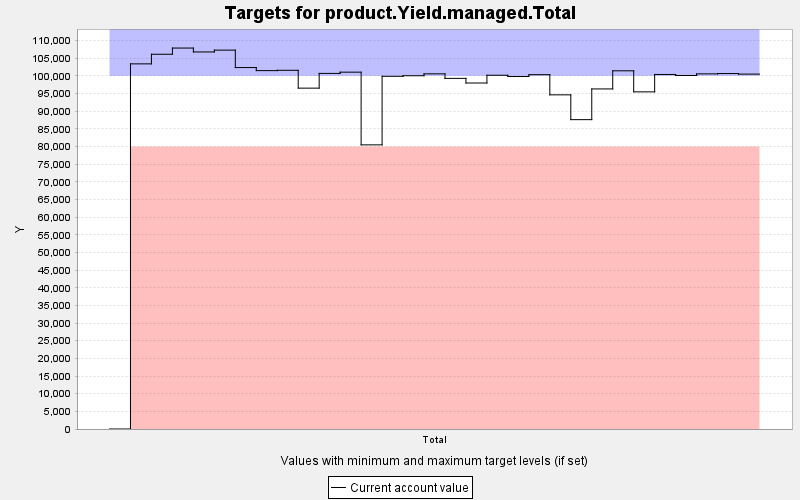

The data file committed next to this chart (first rows):
TARGET, PERIOD, YEAR, PERIODWIDTH, MINIMUM, MAXIMUM, MINWEIGHT, MAXWEIGHT, CURRENT, SUMMARY
product.Yield.managed.Total, 0, 0, 10.0, 80000, 100000, 1.0, 1.0, 0.0, 0.0
product.Yield.managed.Total, 1, 10, 10.0, 80000, 100000, 1.0, 100000, 103390, 0.0
product.Yield.managed.Total, 2, 20, 10.0, 80000, 100000, 1.0, 100000, 106112, 0.0
product.Yield.managed.Total, 3, 30, 10.0, 80000, 100000, 1.0, 100000, 107870, 0.0
product.Yield.managed.Total, 4, 40, 10.0, 80000, 100000, 1.0, 100000, 106764, 0.0
product.Yield.managed.Total, 5, 50, 10.0, 80000, 100000, 1.0, 100000, 107282, 0.0
product.Yield.managed.Total, 6, 60, 10.0, 80000, 100000, 1.0, 100000, 102344, 0.0
product.Yield.managed.Total, 7, 70, 10.0, 80000, 100000, 1.0, 100000, 101481, 0.0
product.Yield.managed.Total, 8, 80, 10.0, 80000, 100000, 1.0, 100000, 101571, 0.0
product.Yield.managed.Total, 9, 90, 10.0, 80000, 100000, 1.0, 100000, 96516, 0.0
product.Yield.managed.Total, 10, 100, 10.0, 80000, 100000, 1.0, 100000, 100690, 0.0
product.Yield.managed.Total, 11, 110, 10.0, 80000, 100000, 1.0, 100000, 101043, 0.0
product.Yield.managed.Total, 12, 120, 10.0, 80000, 100000, 1.0, 100000, 80455, 0.0
product.Yield.managed.Total, 13, 130, 10.0, 80000, 100000, 1.0, 100000, 99871, 0.0
product.Yield.managed.Total, 14, 140, 10.0, 80000, 100000, 1.0, 100000, 100027, 0.0
product.Yield.managed.Total, 15, 150, 10.0, 80000, 100000, 1.0, 100000, 100566, 0.0
product.Yield.managed.Total, 16, 160, 10.0, 80000, 100000, 1.0, 100000, 99287, 0.0
product.Yield.managed.Total, 17, 170, 10.0, 80000, 100000, 1.0, 100000, 97974, 0.0
product.Yield.managed.Total, 18, 180, 10.0, 80000, 100000, 1.0, 100000, 100165, 0.0
product.Yield.managed.Total, 19, 190, 10.0, 80000, 100000, 1.0, 100000, 99810, 0.0
product.Yield.managed.Total, 20, 200, 10.0, 80000, 100000, 1.0, 100000, 100326, 0.0
product.Yield.managed.Total, 21, 210, 10.0, 80000, 100000, 1.0, 100000, 94620, 0.0
product.Yield.managed.Total, 22, 220, 10.0, 80000, 100000, 1.0, 100000, 87597, 0.0
product.Yield.managed.Total, 23, 230, 10.0, 80000, 100000, 1.0, 100000, 96294, 0.0
product.Yield.managed.Total, 24, 240, 10.0, 80000, 100000, 1.0, 100000, 101425, 0.0
product.Yield.managed.Total, 25, 250, 10.0, 80000, 100000, 1.0, 100000, 95465, 0.0
product.Yield.managed.Total, 26, 260, 10.0, 80000, 100000, 1.0, 100000, 100393, 0.0
product.Yield.managed.Total, 27, 270, 10.0, 80000, 100000, 1.0, 100000, 100095, 0.0
product.Yield.managed.Total, 28, 280, 10.0, 80000, 100000, 1.0, 100000, 100559, 0.0
product.Yield.managed.Total, 29, 290, 10.0, 80000, 100000, 1.0, 100000, 100647, 0.0
product.Yield.managed.Total, 30, 300, 10.0, 80000, 100000, 1.0, 100000, 100491, 0.0
